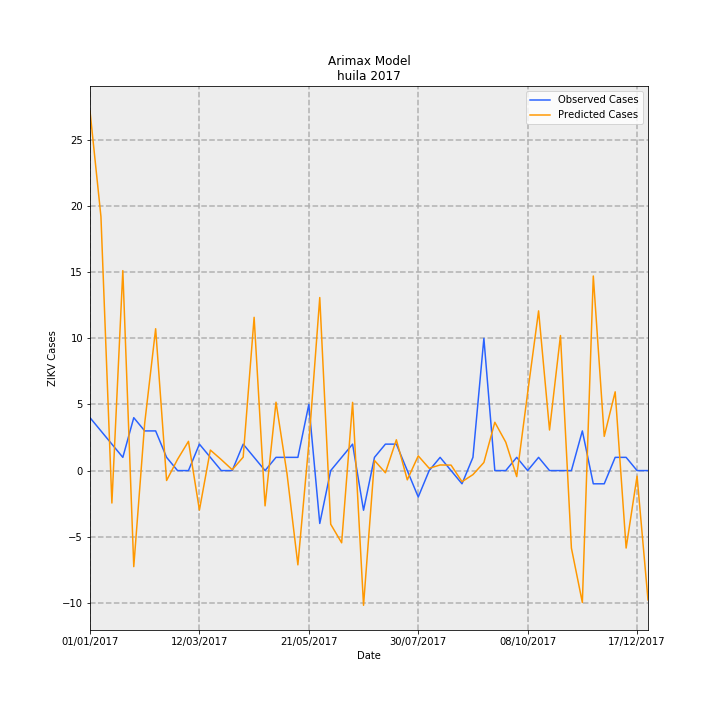

Values plotted in this chart, from the file beside it:
Date, predictions_incidence, observed_incidence, Predicted Cases, Observed Cases, error
01/01/2017, 2.354, 0.3464, 27.19, 4.0, -23.19
08/01/2017, 1.663, 0.2598, 19.21, 3, -16.21
15/01/2017, -0.2125, 0.1732, -2.454, 2.0, 4.454
22/01/2017, 1.31, 0.08659, 15.12, 1.0, -14.12
29/01/2017, -0.6291, 0.3464, -7.265, 4.0, 11.27
05/02/2017, 0.3109, 0.2598, 3.59, 3, -0.5898
12/02/2017, 0.9291, 0.2598, 10.73, 3, -7.729
19/02/2017, -0.06487, 0.08659, -0.7491, 1.0, 1.749
26/02/2017, 0.07321, 0.0, 0.8454, 0.0, -0.8454
05/03/2017, 0.1915, 0.0, 2.211, 0.0, -2.211
12/03/2017, -0.2587, 0.1732, -2.987, 2.0, 4.987
19/03/2017, 0.1344, 0.08659, 1.552, 1.0, -0.5522
26/03/2017, 0.07174, 0.0, 0.8284, 0.0, -0.8284
02/04/2017, 0.0056, 0.0, 0.06467, 0.0, -0.06467
09/04/2017, 0.0879, 0.1732, 1.015, 2.0, 0.9849
16/04/2017, 1.004, 0.08659, 11.59, 1.0, -10.59
23/04/2017, -0.2311, 0.0, -2.669, 0.0, 2.669
30/04/2017, 0.4479, 0.08659, 5.172, 1.0, -4.172
07/05/2017, -0.01721, 0.08659, -0.1988, 1.0, 1.199
14/05/2017, -0.6175, 0.08659, -7.131, 1.0, 8.131
21/05/2017, 0.1757, 0.433, 2.028, 5.0, 2.972
28/05/2017, 1.133, -0.3464, 13.09, -4.0, -17.09
04/06/2017, -0.3514, 0.0, -4.058, 0.0, 4.058
11/06/2017, -0.4731, 0.08659, -5.463, 1.0, 6.463
18/06/2017, 0.4468, 0.1732, 5.16, 2.0, -3.16
25/06/2017, -0.8823, -0.2598, -10.19, -3, 7.189
02/07/2017, 0.06617, 0.08659, 0.7642, 1.0, 0.2358
09/07/2017, -0.01449, 0.1732, -0.1673, 2.0, 2.167
16/07/2017, 0.2017, 0.1732, 2.329, 2.0, -0.329
23/07/2017, -0.06066, 0.0, -0.7005, 0.0, 0.7005
30/07/2017, 0.09633, -0.1732, 1.112, -2.0, -3.112
06/08/2017, 0.01492, 0.0, 0.1723, 0.0, -0.1723
13/08/2017, 0.03671, 0.08659, 0.424, 1.0, 0.576
20/08/2017, 0.03585, 0.0, 0.414, 0.0, -0.414
27/08/2017, -0.0729, -0.08659, -0.8419, -1.0, -0.1581
03/09/2017, -0.02645, 0.08659, -0.3054, 1.0, 1.305
10/09/2017, 0.0531, 0.8659, 0.6132, 10.0, 9.387
17/09/2017, 0.3163, 0.0, 3.653, 0.0, -3.653
24/09/2017, 0.1859, 0.0, 2.147, 0.0, -2.147
01/10/2017, -0.03943, 0.08659, -0.4554, 1.0, 1.455
08/10/2017, 0.5094, 0.0, 5.883, 0.0, -5.883
15/10/2017, 1.046, 0.08659, 12.08, 1.0, -11.08
22/10/2017, 0.2657, 0.0, 3.068, 0.0, -3.068
29/10/2017, 0.8845, 0.0, 10.21, 0.0, -10.21
05/11/2017, -0.5077, 0.0, -5.863, 0.0, 5.863
12/11/2017, -0.8639, 0.2598, -9.976, 3, 12.98
19/11/2017, 1.274, -0.08659, 14.72, -1.0, -15.72
26/11/2017, 0.2241, -0.08659, 2.588, -1.0, -3.588
03/12/2017, 0.5159, 0.08659, 5.957, 1.0, -4.957
10/12/2017, -0.5074, 0.08659, -5.859, 1.0, 6.859
17/12/2017, -0.03664, 0.0, -0.4231, 0.0, 0.4231
24/12/2017, -0.847, 0.0, -9.781, 0.0, 9.781
